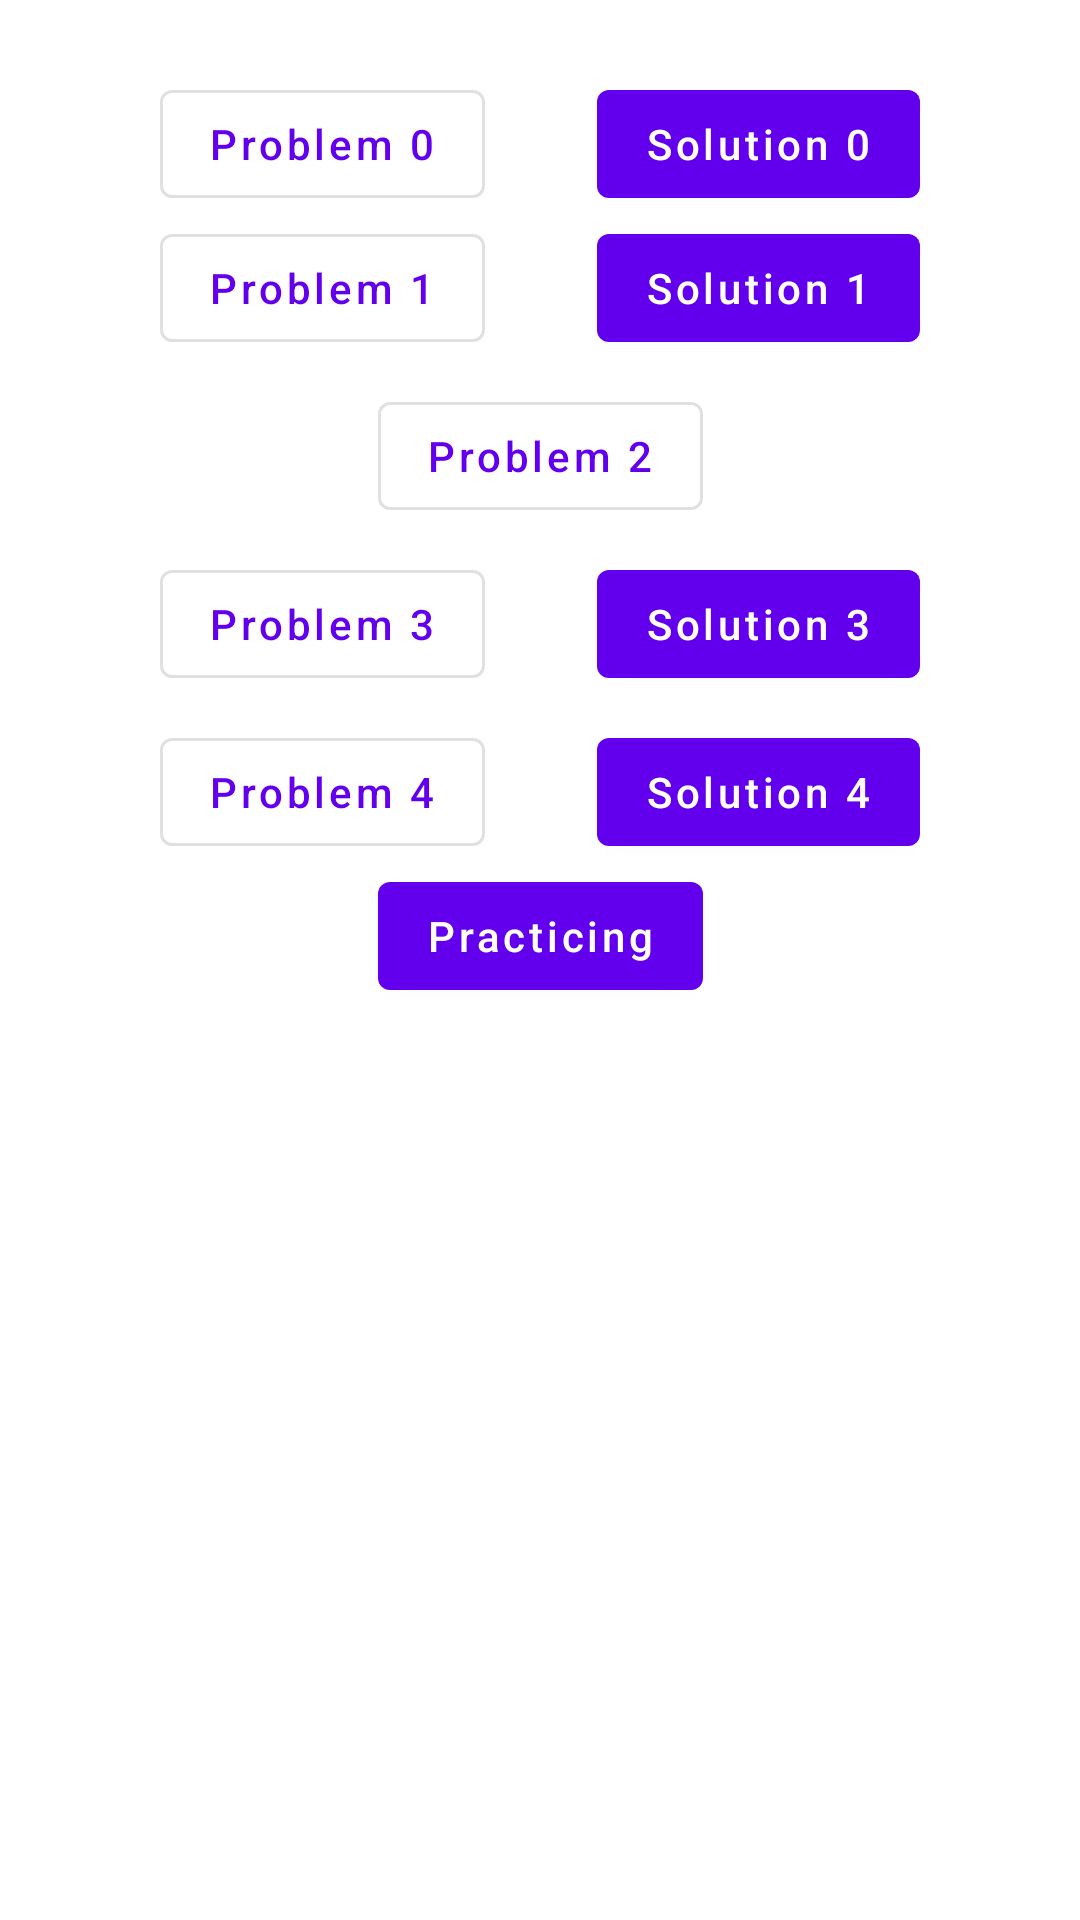

Android layout source for this screen:
<!-- AndroidManifest.xml: application theme Theme.ArchiectureComponentProblemsAndSolution -->
<!-- res/layout/fragment_home.xml -->
<?xml version="1.0" encoding="utf-8"?>

<ScrollView xmlns:android="http://schemas.android.com/apk/res/android"
    xmlns:app="http://schemas.android.com/apk/res-auto"
    android:layout_width="match_parent"
    android:layout_height="match_parent">

    <androidx.constraintlayout.widget.ConstraintLayout
        android:layout_width="match_parent"
        android:layout_height="wrap_content"
        android:padding="16dp">

        <com.google.android.material.button.MaterialButton
            android:id="@+id/bt_problem_0"
            style="@style/Widget.App.Button.Home.problem"
            android:layout_marginTop="8dp"
            android:text="@string/problem0"
            app:layout_constraintEnd_toStartOf="@id/bt_solution_0"
            app:layout_constraintStart_toStartOf="parent"
            app:layout_constraintTop_toTopOf="parent" />

        <com.google.android.material.button.MaterialButton
            android:id="@+id/bt_solution_0"
            style="@style/Widget.App.Button.Home.solution"
            android:text="@string/solution0"
            app:layout_constraintEnd_toEndOf="parent"
            app:layout_constraintStart_toEndOf="@id/bt_problem_0"
            app:layout_constraintTop_toTopOf="@id/bt_problem_0" />

        <com.google.android.material.button.MaterialButton
            android:id="@+id/bt_problem_1"
            style="@style/Widget.App.Button.Home.problem"
            android:text="@string/problem1"
            app:layout_constraintEnd_toStartOf="@id/bt_solution_1"
            app:layout_constraintStart_toStartOf="parent"
            app:layout_constraintTop_toBottomOf="@id/bt_problem_0" />

        <com.google.android.material.button.MaterialButton
            android:id="@+id/bt_solution_1"
            style="@style/Widget.App.Button.Home.solution"
            android:text="@string/solution1"
            app:layout_constraintEnd_toEndOf="parent"
            app:layout_constraintStart_toEndOf="@id/bt_problem_1"
            app:layout_constraintTop_toBottomOf="@id/bt_problem_0" />

        <com.google.android.material.button.MaterialButton
            android:id="@+id/bt_problem_2"
            style="@style/Widget.App.Button.Home.problem"
            android:layout_marginTop="8dp"
            android:text="@string/problem2"
            app:layout_constraintEnd_toEndOf="parent"
            app:layout_constraintStart_toStartOf="parent"
            app:layout_constraintTop_toBottomOf="@id/bt_problem_1" />

        <com.google.android.material.button.MaterialButton
            android:id="@+id/bt_problem_3"
            style="@style/Widget.App.Button.Home.problem"
            android:layout_marginTop="8dp"
            android:text="@string/problem3"
            app:layout_constraintEnd_toStartOf="@id/bt_solution_3"
            app:layout_constraintStart_toStartOf="parent"
            app:layout_constraintTop_toBottomOf="@id/bt_problem_2" />

        <com.google.android.material.button.MaterialButton
            android:id="@+id/bt_solution_3"
            style="@style/Widget.App.Button.Home.solution"
            android:text="@string/solution3"
            app:layout_constraintEnd_toEndOf="parent"
            app:layout_constraintStart_toEndOf="@id/bt_problem_3"
            app:layout_constraintTop_toTopOf="@id/bt_problem_3" />

        <com.google.android.material.button.MaterialButton
            android:id="@+id/bt_problem_4"
            style="@style/Widget.App.Button.Home.problem"
            android:layout_marginTop="8dp"
            android:text="@string/problem4"
            app:layout_constraintEnd_toStartOf="@id/bt_solution_4"
            app:layout_constraintStart_toStartOf="parent"
            app:layout_constraintTop_toBottomOf="@id/bt_problem_3" />

        <com.google.android.material.button.MaterialButton
            android:id="@+id/bt_solution_4"
            style="@style/Widget.App.Button.Home.solution"
            android:text="@string/solution4"
            app:layout_constraintEnd_toEndOf="parent"
            app:layout_constraintStart_toEndOf="@id/bt_problem_4"
            app:layout_constraintTop_toTopOf="@id/bt_problem_4" />

        <com.google.android.material.button.MaterialButton
            android:id="@+id/bt_practicing"
            style="@style/Widget.App.Button.Home.solution"
            android:text="@string/practicing"
            app:layout_constraintEnd_toEndOf="parent"
            app:layout_constraintStart_toStartOf="parent"
            app:layout_constraintTop_toBottomOf="@id/bt_problem_4" />
    </androidx.constraintlayout.widget.ConstraintLayout>
</ScrollView>
<!-- resources referenced by this layout -->
<resources>
  <string name="practicing">Practicing</string>
  <string name="problem0">Problem 0</string>
  <string name="problem1">Problem 1</string>
  <string name="problem2">Problem 2</string>
  <string name="problem3">Problem 3</string>
  <string name="problem4">Problem 4</string>
  <string name="solution0">Solution 0</string>
  <string name="solution1">Solution 1</string>
  <string name="solution3">Solution 3</string>
  <string name="solution4">Solution 4</string>
  <style name="Widget.App.Button.Home.problem" parent="Widget.MaterialComponents.Button.OutlinedButton">
          <item name="android:textAllCaps">false</item>
          <item name="android:layout_width">wrap_content</item>
          <item name="android:layout_height">wrap_content</item>
      </style>
  <style name="Widget.App.Button.Home.solution" parent="Widget.MaterialComponents.Button">
          <item name="android:textAllCaps">false</item>
          <item name="android:layout_width">wrap_content</item>
          <item name="android:layout_height">wrap_content</item>
      </style>
  <style name="Theme.ArchiectureComponentProblemsAndSolution" parent="Theme.MaterialComponents.DayNight.NoActionBar">
          
          <item name="colorPrimary">@color/purple_500</item>
          <item name="colorPrimaryVariant">@color/purple_700</item>
          <item name="colorOnPrimary">@color/white</item>
          
          <item name="colorSecondary">@color/teal_200</item>
          <item name="colorSecondaryVariant">@color/teal_700</item>
          <item name="colorOnSecondary">@color/black</item>
          
          <item name="android:statusBarColor" tools:targetApi="l">?attr/colorPrimaryVariant</item>
          
      </style>
  <!-- not gathered from this repository: default colours our renderer supplied (Android Studio template values) -->
  <color name="purple_500">#FF6200EE</color>
  <color name="purple_700">#FF3700B3</color>
  <color name="teal_200">#FF03DAC5</color>
  <color name="teal_700">#FF018786</color>
  <color name="black">#FF000000</color>
  <color name="white">#FFFFFFFF</color>
</resources>
